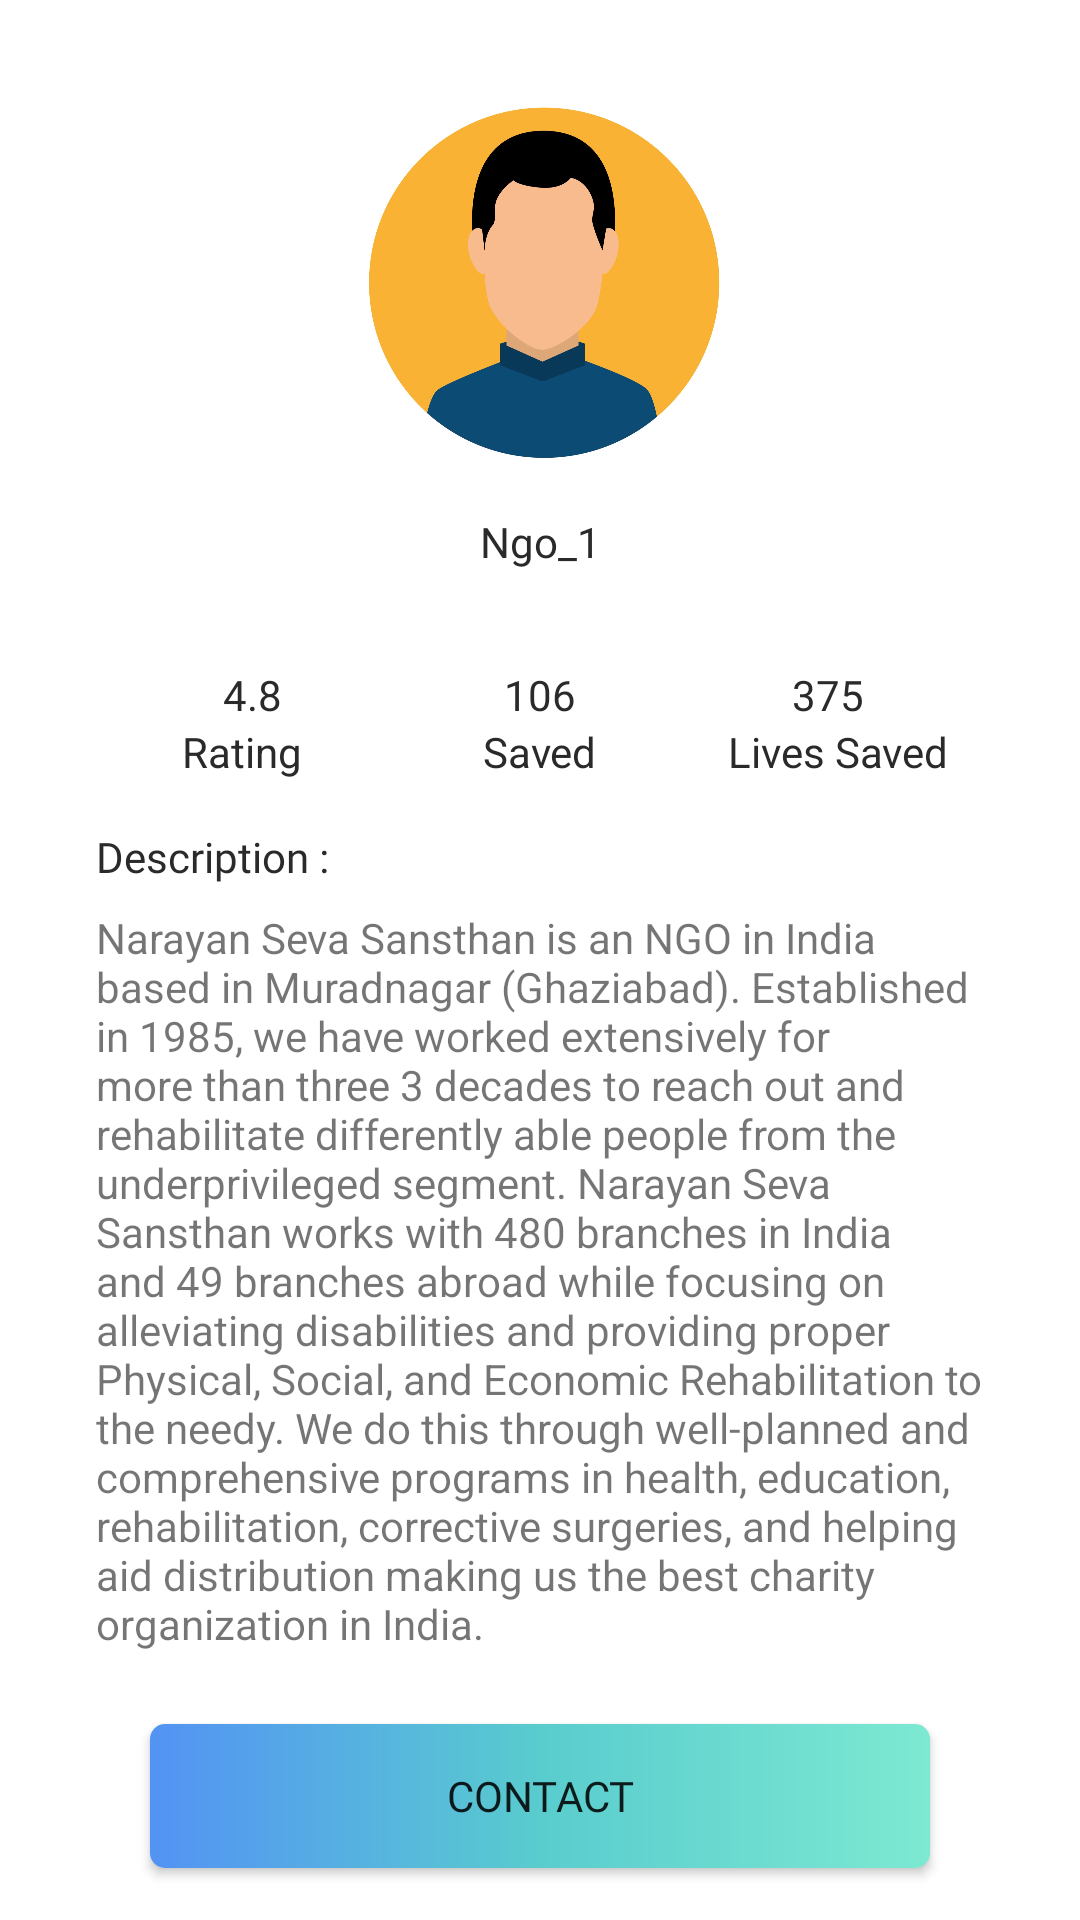

Layout XML and referenced resources for this Android screen:
<!-- AndroidManifest.xml: application theme Theme.Imdad -->
<!-- res/layout/activity_person_layout.xml -->
<?xml version="1.0" encoding="utf-8"?>
<androidx.constraintlayout.widget.ConstraintLayout xmlns:android="http://schemas.android.com/apk/res/android"
    xmlns:app="http://schemas.android.com/apk/res-auto"
    xmlns:tools="http://schemas.android.com/tools"
    android:layout_width="match_parent"
    android:layout_height="match_parent"
    tools:context=".person_layout">

    <ImageView
        android:id="@+id/imageView6"
        android:layout_width="146dp"
        android:layout_height="123dp"
        android:layout_marginTop="32dp"
        app:layout_constraintEnd_toEndOf="parent"
        app:layout_constraintHorizontal_bias="0.5"
        app:layout_constraintStart_toStartOf="parent"
        app:layout_constraintTop_toTopOf="parent"
        app:srcCompat="@drawable/male2icon" />

    <TextView
        android:id="@+id/textView12"
        android:layout_width="wrap_content"
        android:layout_height="wrap_content"
        android:layout_marginTop="16dp"
        android:fontFamily="@font/arial_empty_rounded"
        android:text="Ngo_1"
        android:textColor="#2a2a2a"
        app:layout_constraintEnd_toEndOf="parent"
        app:layout_constraintHorizontal_bias="0.5"
        app:layout_constraintStart_toStartOf="parent"
        app:layout_constraintTop_toBottomOf="@+id/imageView6" />

    <TextView
        android:id="@+id/textView13"
        android:layout_width="wrap_content"
        android:layout_height="wrap_content"
        android:layout_marginTop="32dp"
        android:fontFamily="@font/arial_empty_rounded"
        android:text="4.8"
        android:textColor="#2a2a2a"
        app:layout_constraintEnd_toStartOf="@+id/textView14"
        app:layout_constraintStart_toStartOf="parent"
        app:layout_constraintTop_toBottomOf="@+id/textView12" />

    <TextView
        android:id="@+id/textView14"
        android:layout_width="wrap_content"
        android:layout_height="wrap_content"
        android:layout_marginTop="32dp"
        android:fontFamily="@font/arial_empty_rounded"
        android:text="106"
        android:textColor="#2a2a2a"
        app:layout_constraintEnd_toEndOf="parent"
        app:layout_constraintStart_toStartOf="parent"
        app:layout_constraintTop_toBottomOf="@+id/textView12" />

    <TextView
        android:id="@+id/textView15"
        android:layout_width="wrap_content"
        android:layout_height="wrap_content"
        android:layout_marginTop="32dp"
        android:fontFamily="@font/arial_empty_rounded"
        android:text="375"
        android:textColor="#2a2a2a"
        app:layout_constraintEnd_toEndOf="parent"
        app:layout_constraintStart_toEndOf="@+id/textView14"
        app:layout_constraintTop_toBottomOf="@+id/textView12" />

    <TextView
        android:id="@+id/textView16"
        android:layout_width="wrap_content"
        android:layout_height="wrap_content"
        android:text="Saved"
        android:textColor="#2a2a2a"
        app:layout_constraintEnd_toEndOf="parent"
        app:layout_constraintStart_toStartOf="parent"
        app:layout_constraintTop_toBottomOf="@+id/textView14" />

    <TextView
        android:id="@+id/textView17"
        android:layout_width="wrap_content"
        android:layout_height="wrap_content"
        android:text="Lives Saved"
        android:textColor="#2a2a2a"
        app:layout_constraintEnd_toEndOf="parent"
        app:layout_constraintStart_toEndOf="@+id/textView16"
        app:layout_constraintTop_toBottomOf="@+id/textView15" />

    <TextView
        android:id="@+id/textView18"
        android:layout_width="wrap_content"
        android:layout_height="wrap_content"
        android:text="Rating"
        android:textColor="#2a2a2a"
        app:layout_constraintEnd_toStartOf="@+id/textView16"
        app:layout_constraintStart_toStartOf="parent"
        app:layout_constraintTop_toBottomOf="@+id/textView13" />

    <TextView
        android:id="@+id/textView19"
        android:layout_width="wrap_content"
        android:layout_height="wrap_content"
        android:layout_marginStart="32dp"
        android:layout_marginTop="16dp"
        android:fontFamily="@font/asap_bold"
        android:text="Description :"
        android:textColor="#2a2a2a"
        app:layout_constraintStart_toStartOf="parent"
        app:layout_constraintTop_toBottomOf="@+id/textView16" />

    <ScrollView
        android:id="@+id/scrollView2"
        android:layout_width="0dp"
        android:layout_height="wrap_content"
        android:layout_marginStart="32dp"
        android:layout_marginTop="8dp"
        android:layout_marginEnd="32dp"
        app:layout_constraintEnd_toEndOf="parent"
        app:layout_constraintStart_toStartOf="parent"
        app:layout_constraintTop_toBottomOf="@+id/textView19">

        <LinearLayout
            android:layout_width="match_parent"
            android:layout_height="wrap_content"
            android:orientation="vertical">

            <TextView
                android:id="@+id/textView22"
                android:layout_width="match_parent"
                android:layout_height="wrap_content"
                android:text="@string/ngodescription" />
        </LinearLayout>
    </ScrollView>

    <androidx.appcompat.widget.AppCompatButton
        android:id="@+id/button3"
        android:layout_width="0dp"
        android:layout_height="wrap_content"
        android:layout_marginStart="50dp"
        android:layout_marginTop="24dp"
        android:layout_marginEnd="50dp"
        android:background="@drawable/gradient_button_next"
        android:fontFamily="@font/arial_empty_rounded"
        android:text="Contact"
        app:layout_constraintEnd_toEndOf="parent"
        app:layout_constraintStart_toStartOf="parent"
        app:layout_constraintTop_toBottomOf="@+id/scrollView2" />
</androidx.constraintlayout.widget.ConstraintLayout>
<!-- resources referenced by this layout -->
<resources>
  <!-- drawable gradient_button_next (drawable) -->
  <?xml version="1.0" encoding="utf-8"?>
  <shape xmlns:android="http://schemas.android.com/apk/res/android"
      android:shape="rectangle">
      <corners android:topRightRadius="5dp"
          android:topLeftRadius="5dp"
          android:bottomLeftRadius="5dp"
          android:bottomRightRadius="5dp"/>
      
      <gradient
          android:startColor="#7de9d2"
          android:centerColor="#59ccce"
          android:endColor="#5393f4"
          android:angle="180"
          android:type = "linear"/>
  
  </shape>
  <!-- drawable male2icon: jpg bitmap (drawable-v24, 99254 bytes) -->
  <string name="ngodescription">Narayan Seva Sansthan is an NGO in India based in Muradnagar (Ghaziabad). Established in 1985, we have worked extensively for more than three 3 decades to reach out and rehabilitate differently able people from the underprivileged segment. Narayan Seva Sansthan works with 480 branches in India and 49 branches abroad while focusing on alleviating disabilities and providing proper Physical, Social, and Economic Rehabilitation to the needy. We do this through well-planned and comprehensive programs in health, education, rehabilitation, corrective surgeries, and helping aid distribution making us the best charity organization in India.</string>
  <style name="Theme.Imdad" parent="Theme.MaterialComponents.Light.NoActionBar">
          
          <item name="colorPrimary">@color/purple_500</item>
          <item name="colorPrimaryVariant">@color/purple_700</item>
          <item name="colorOnPrimary">@color/white</item>
          
          <item name="colorSecondary">@color/teal_200</item>
          <item name="colorSecondaryVariant">@color/teal_700</item>
          <item name="colorOnSecondary">@color/black</item>
          
          <item name="android:statusBarColor">?attr/colorPrimaryVariant</item>
          
      </style>
  <!-- not gathered from this repository: default colours our renderer supplied (Android Studio template values) -->
  <color name="purple_500">#FF6200EE</color>
  <color name="purple_700">#FF3700B3</color>
  <color name="teal_200">#FF03DAC5</color>
  <color name="teal_700">#FF018786</color>
  <color name="black">#FF000000</color>
  <color name="white">#FFFFFFFF</color>
</resources>
